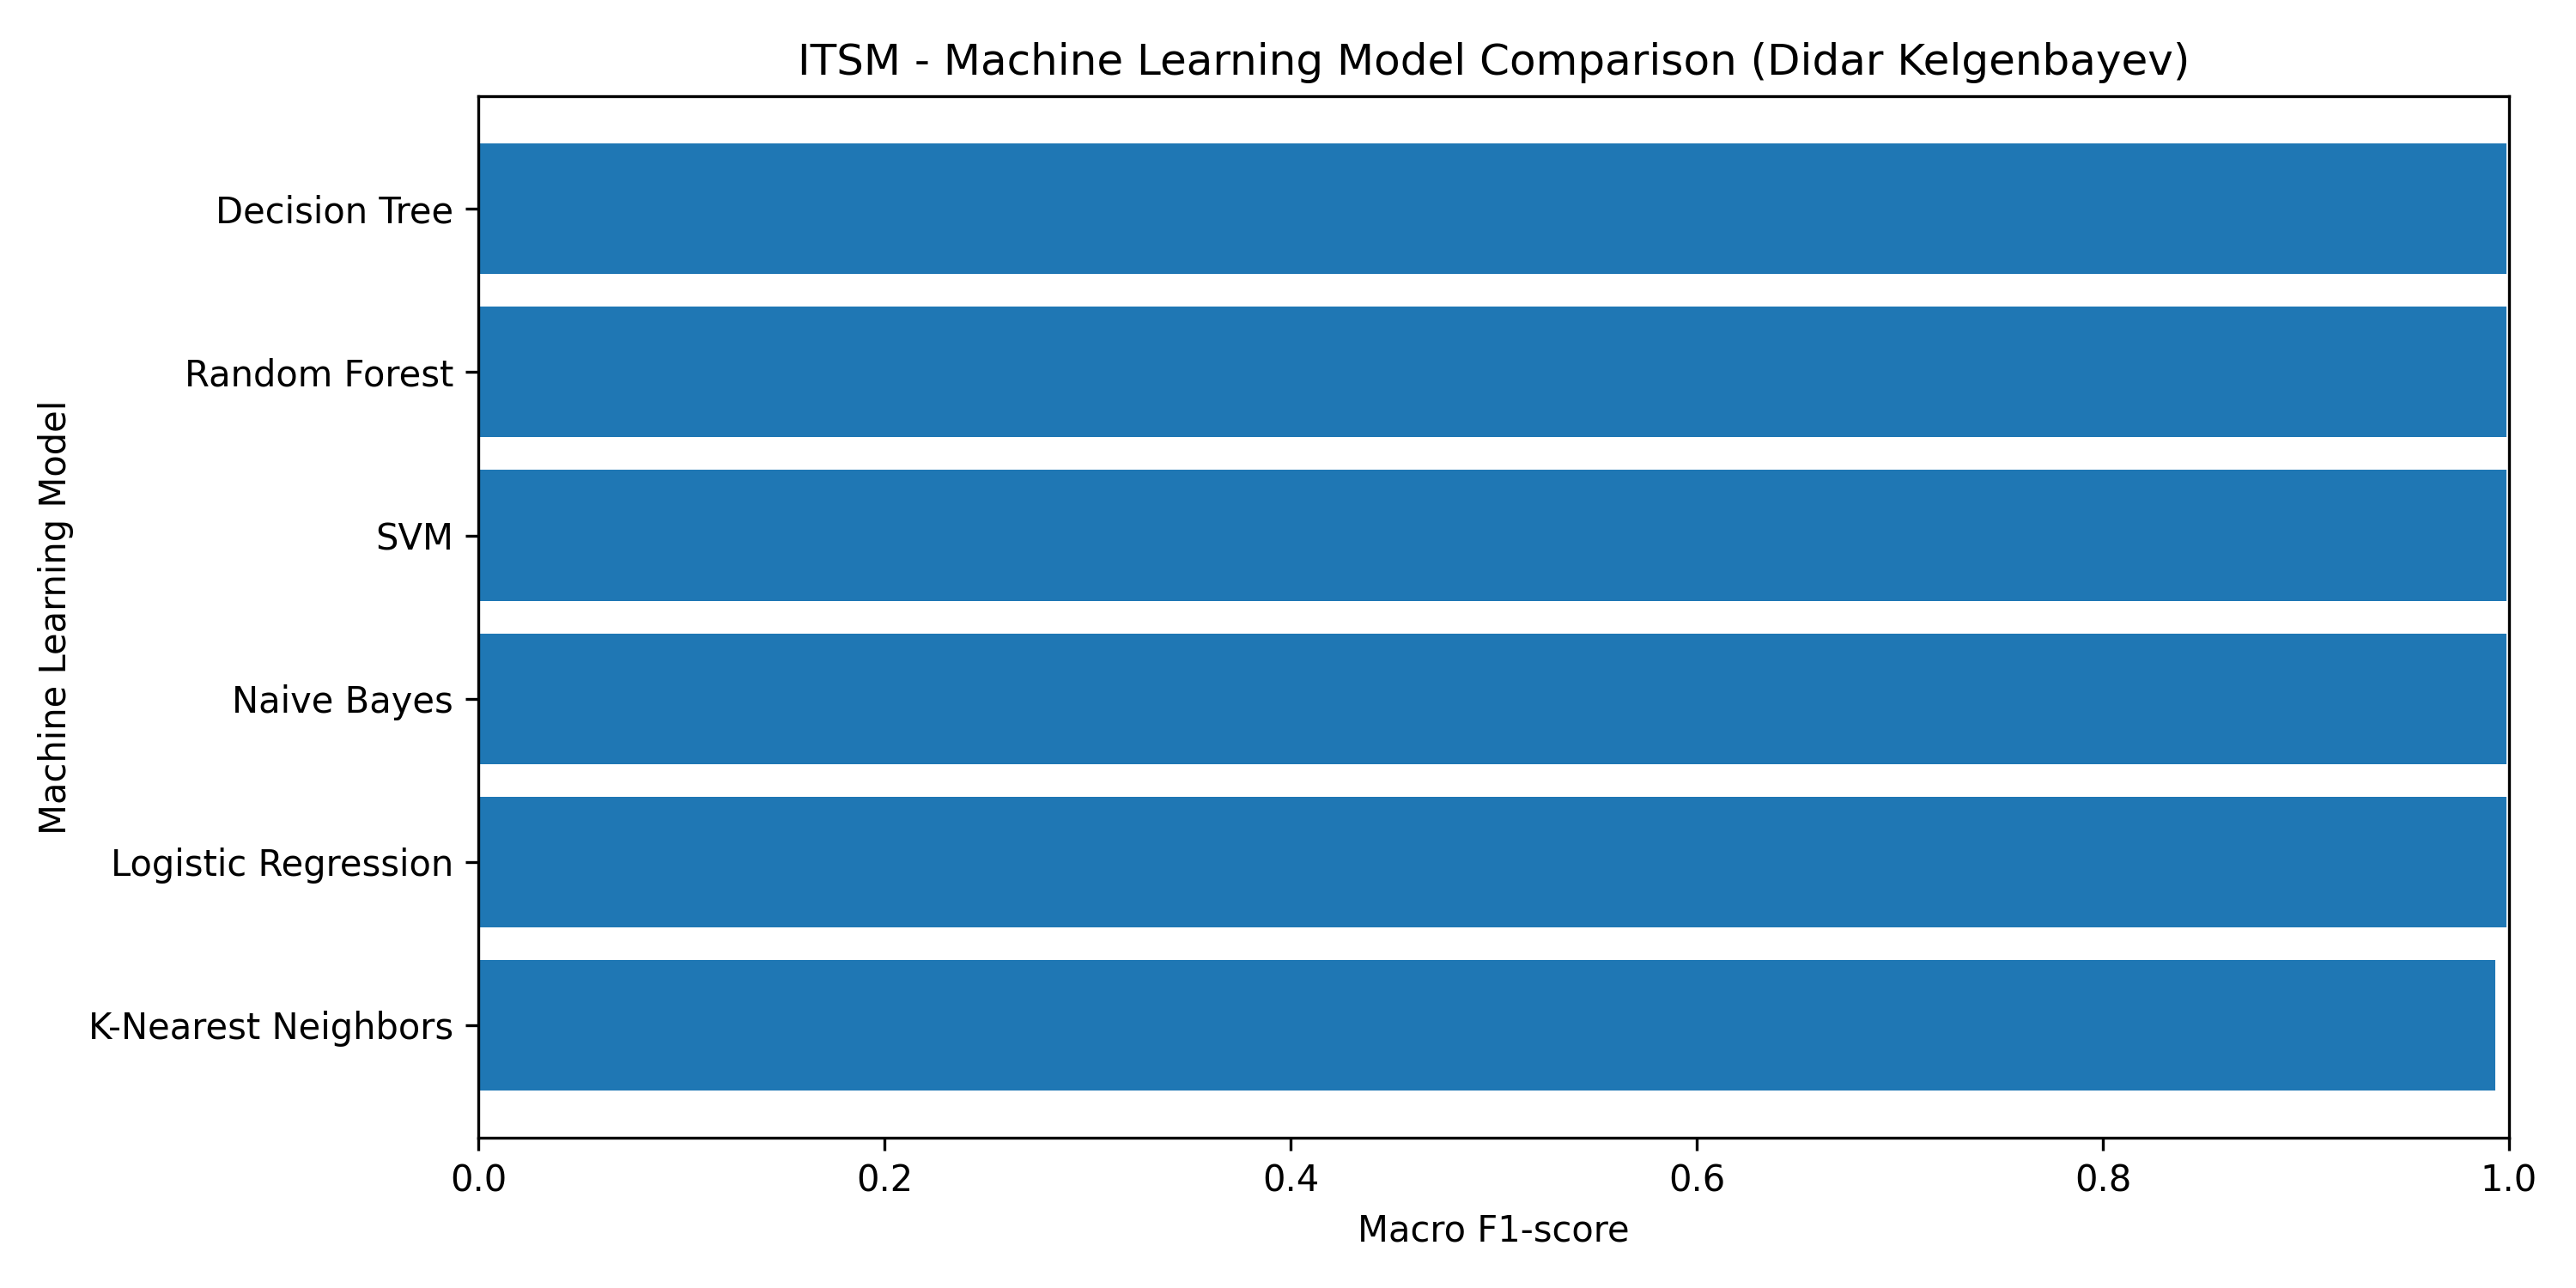

The table this chart was drawn from, first rows:
Model, Accuracy, Precision, Recall, F1-score
Logistic Regression, 0.999, 0.9993, 0.9979, 0.9986
K-Nearest Neighbors, 0.994, 0.9948, 0.9921, 0.9934
Naive Bayes, 0.999, 0.9993, 0.9979, 0.9986
SVM, 0.999, 0.9993, 0.9979, 0.9986
Decision Tree, 0.999, 0.9995, 0.9979, 0.9987
Random Forest, 0.999, 0.9993, 0.9979, 0.9986
